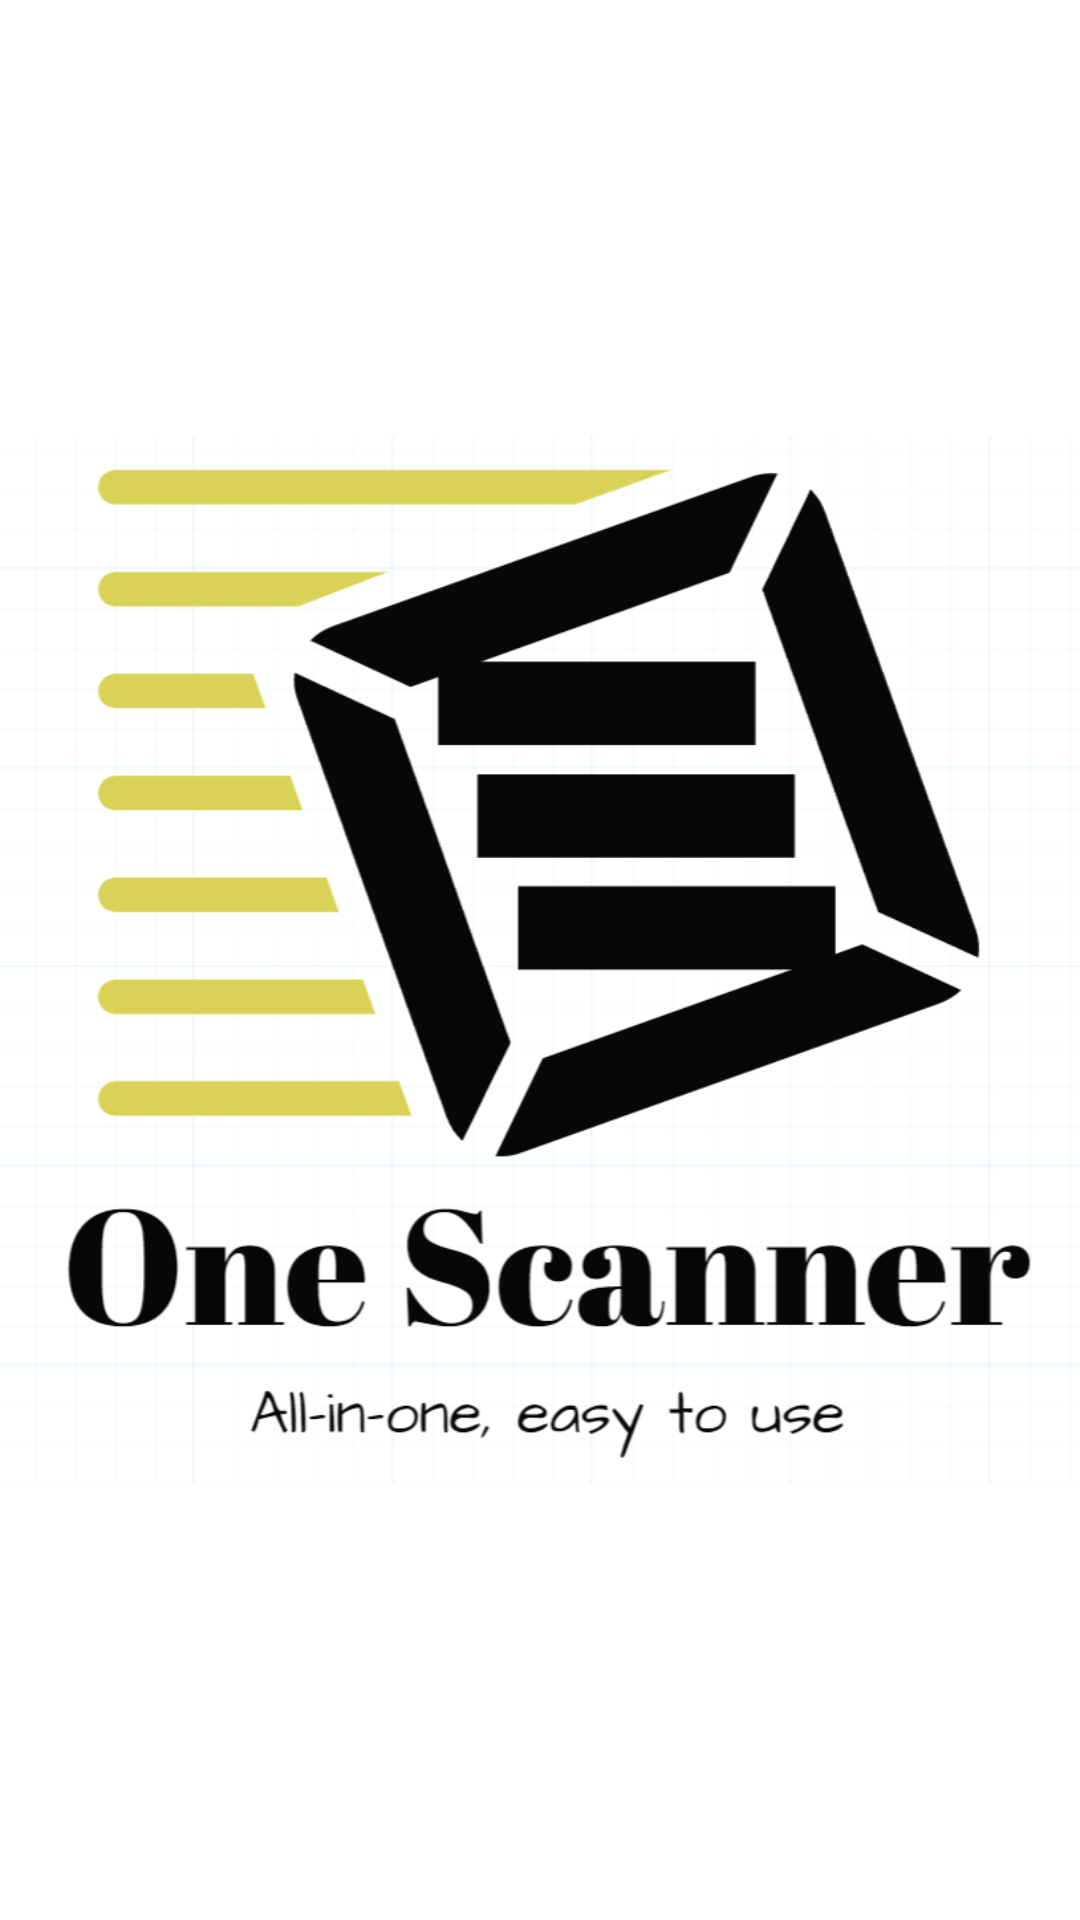

Android layout source for this screen:
<!-- AndroidManifest.xml: application theme Theme.OneScanner -->
<!-- res/layout/activity_splash.xml -->
<?xml version="1.0" encoding="utf-8"?>
<androidx.constraintlayout.widget.ConstraintLayout xmlns:android="http://schemas.android.com/apk/res/android"
    xmlns:app="http://schemas.android.com/apk/res-auto"
    xmlns:tools="http://schemas.android.com/tools"
    android:layout_width="match_parent"
    android:layout_height="match_parent"
    tools:context=".splashActivity">

    <ImageView
        android:id="@+id/imageView"
        android:layout_width="match_parent"
        android:layout_height="match_parent"
        app:srcCompat="@drawable/logo"
        tools:layout_editor_absoluteX="0dp"
        tools:layout_editor_absoluteY="0dp" />

</androidx.constraintlayout.widget.ConstraintLayout>
<!-- resources referenced by this layout -->
<resources>
  <!-- drawable logo: jpg bitmap (drawable, 99067 bytes) -->
  <style name="Theme.OneScanner" parent="Theme.MaterialComponents.DayNight.NoActionBar">
          
          <item name="colorPrimary">@color/purple_500</item>
          <item name="colorPrimaryVariant">@color/purple_700</item>
          <item name="colorOnPrimary">@color/white</item>
          
          <item name="colorSecondary">@color/teal_200</item>
          <item name="colorSecondaryVariant">@color/teal_700</item>
          <item name="colorOnSecondary">@color/black</item>
          
          <item name="android:statusBarColor" tools:targetApi="l">?attr/colorPrimaryVariant</item>
          
      </style>
  <!-- not gathered from this repository: default colours our renderer supplied (Android Studio template values) -->
  <color name="purple_500">#FF6200EE</color>
  <color name="purple_700">#FF3700B3</color>
  <color name="teal_200">#FF03DAC5</color>
  <color name="teal_700">#FF018786</color>
  <color name="black">#FF000000</color>
  <color name="white">#FFFFFFFF</color>
</resources>
